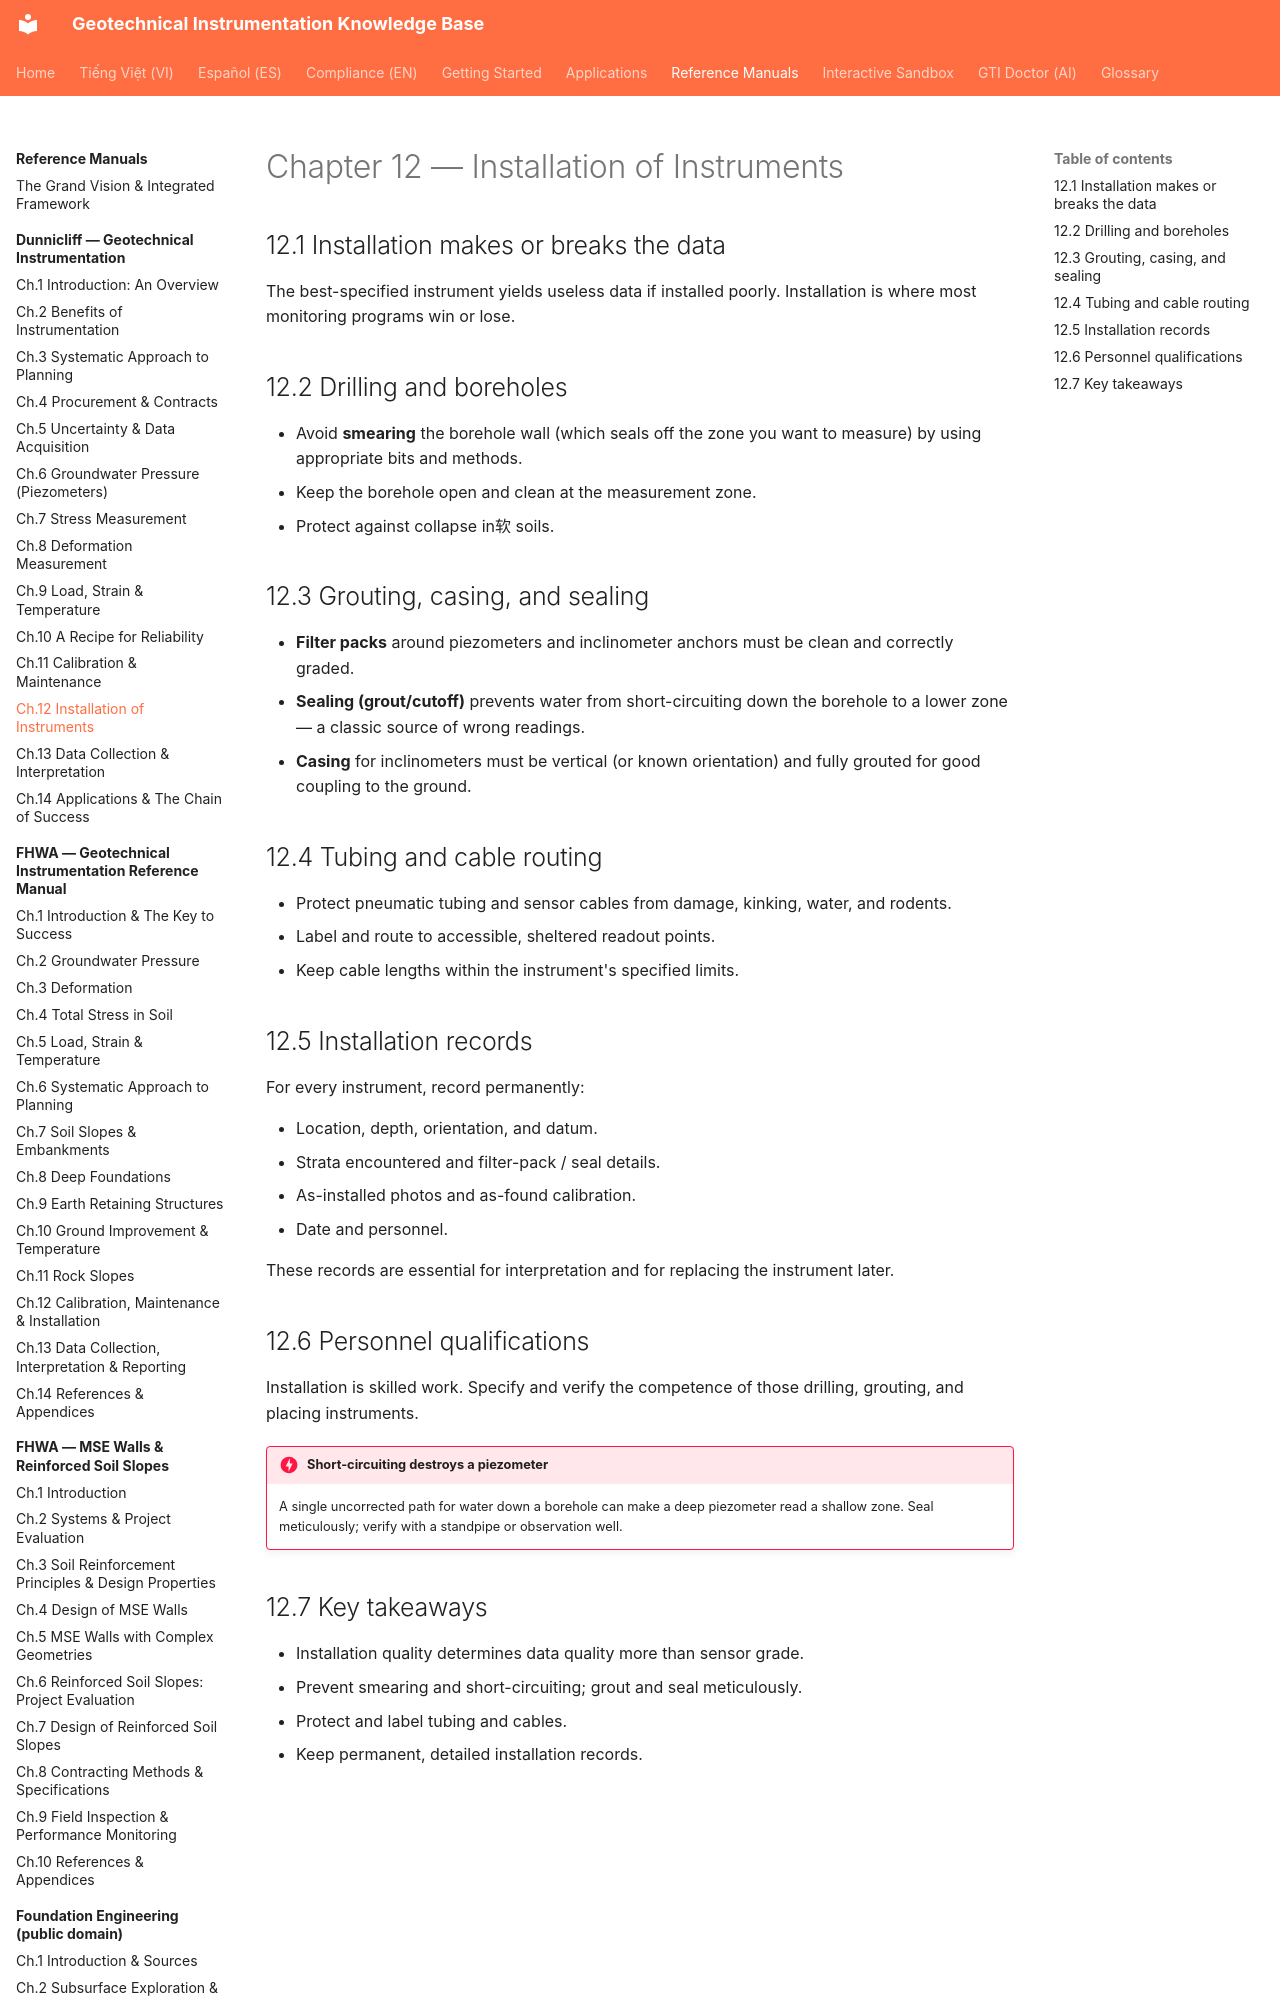

repository: geoinst/geoinst.github.io · page: reference-manuals/dunnicliff/chapter-12-installation/index.html · generator: mkdocs

---
lang: en
lang_alt: vi/reference-manuals/dunnicliff/chapter-12-installation/
---
# Chapter 12 — Installation of Instruments

## 12.1 Installation makes or breaks the data

The best-specified instrument yields useless data if installed poorly.
Installation is where most monitoring programs win or lose.

## 12.2 Drilling and boreholes

- Avoid **smearing** the borehole wall (which seals off the zone you want to
  measure) by using appropriate bits and methods.
- Keep the borehole open and clean at the measurement zone.
- Protect against collapse in软 soils.
